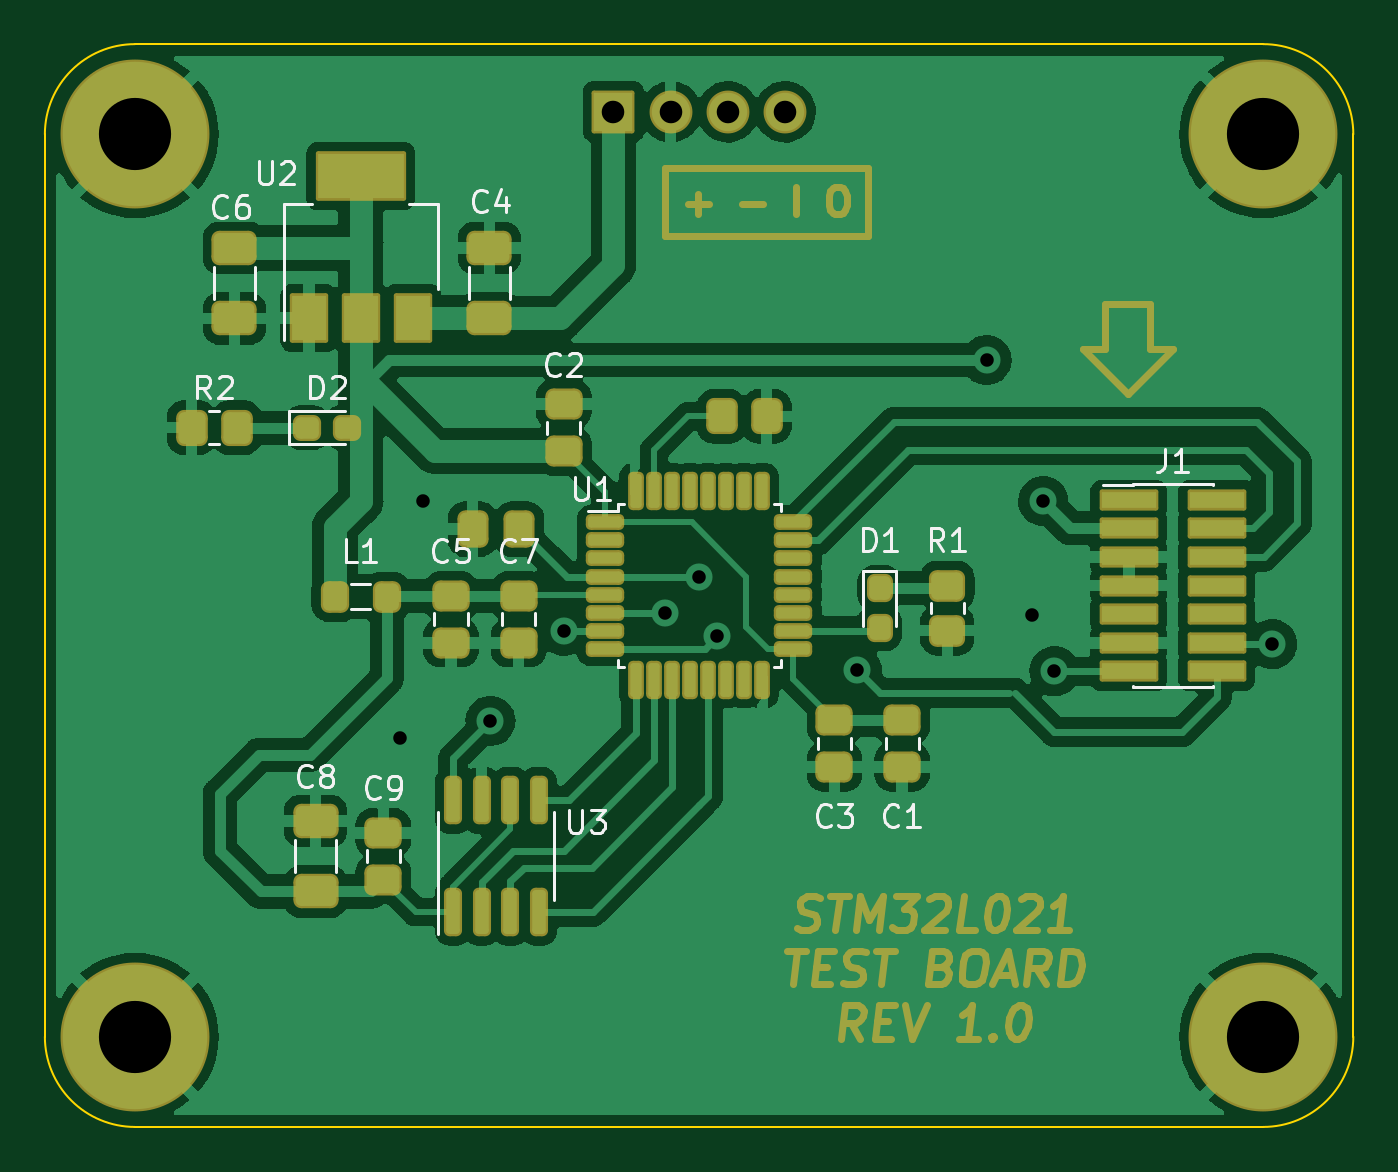
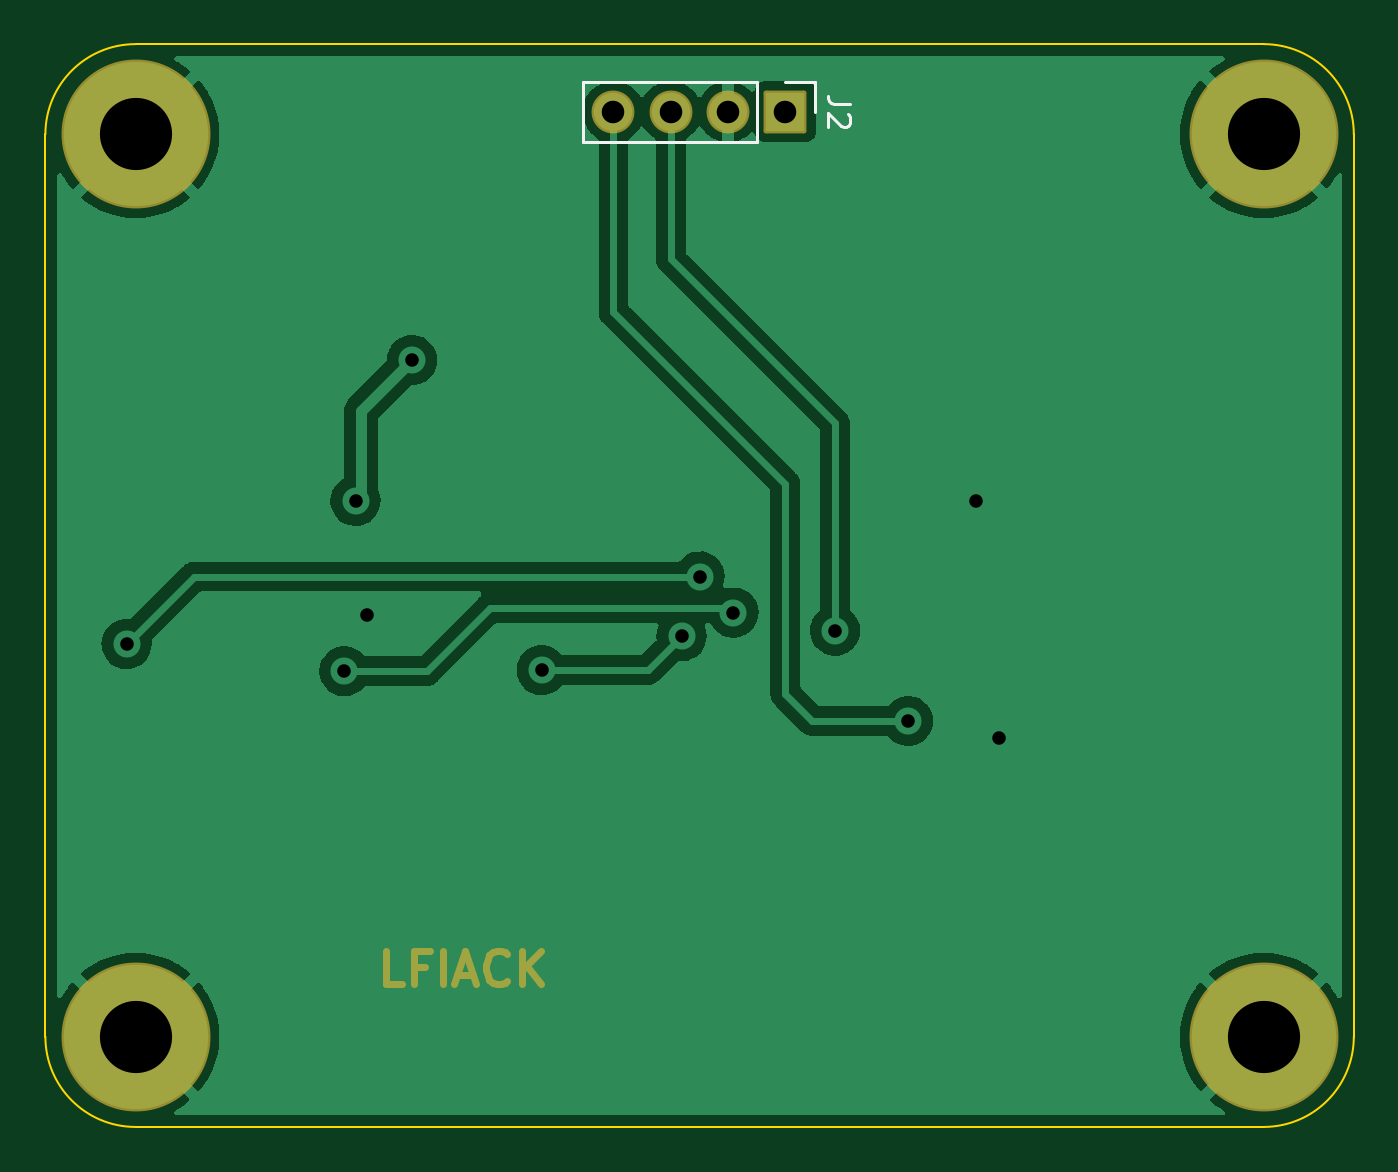
Circuit board: 11 layer files. Board 58.0 x 48.0 mm.
- bottom_copper: stm32l02-B_Cu.gbr (43232 bytes)
- bottom_mask: stm32l02-B_Mask.gbr (2361 bytes)
- paste: stm32l02-B_Paste.gbr (455 bytes)
- bottom_silk: stm32l02-B_Silkscreen.gbr (1217 bytes)
- outline: stm32l02-Edge_Cuts.gbr (971 bytes)
- top_copper: stm32l02-F_Cu.gbr (149212 bytes)
- top_mask: stm32l02-F_Mask.gbr (13099 bytes)
- paste: stm32l02-F_Paste.gbr (4829 bytes)
- top_silk: stm32l02-F_Silkscreen.gbr (14274 bytes)
- drill: stm32l02-NPTH.drl (274 bytes)
- drill: stm32l02-PTH.drl (779 bytes)

=== bottom_copper: stm32l02-B_Cu.gbr (43232 bytes, source omitted) ===
=== bottom_mask: stm32l02-B_Mask.gbr (2361 bytes, source withheld) ===
=== paste: stm32l02-B_Paste.gbr ===
%TF.GenerationSoftware,KiCad,Pcbnew,(6.0.2)*%
%TF.CreationDate,2022-03-18T10:51:15+01:00*%
%TF.ProjectId,stm32l02,73746d33-326c-4303-922e-6b696361645f,rev?*%
%TF.SameCoordinates,Original*%
%TF.FileFunction,Paste,Bot*%
%TF.FilePolarity,Positive*%
%FSLAX46Y46*%
G04 Gerber Fmt 4.6, Leading zero omitted, Abs format (unit mm)*
G04 Created by KiCad (PCBNEW (6.0.2)) date 2022-03-18 10:51:15*
%MOMM*%
%LPD*%
G01*
G04 APERTURE LIST*
G04 APERTURE END LIST*
M02*

=== bottom_silk: stm32l02-B_Silkscreen.gbr ===
%TF.GenerationSoftware,KiCad,Pcbnew,(6.0.2)*%
%TF.CreationDate,2022-03-18T10:51:15+01:00*%
%TF.ProjectId,stm32l02,73746d33-326c-4303-922e-6b696361645f,rev?*%
%TF.SameCoordinates,Original*%
%TF.FileFunction,Legend,Bot*%
%TF.FilePolarity,Positive*%
%FSLAX46Y46*%
G04 Gerber Fmt 4.6, Leading zero omitted, Abs format (unit mm)*
G04 Created by KiCad (PCBNEW (6.0.2)) date 2022-03-18 10:51:15*
%MOMM*%
%LPD*%
G01*
G04 APERTURE LIST*
%ADD10C,0.150000*%
%ADD11C,0.120000*%
G04 APERTURE END LIST*
D10*
%TO.C,J2*%
X58322380Y-28666666D02*
X59036666Y-28666666D01*
X59179523Y-28619047D01*
X59274761Y-28523809D01*
X59322380Y-28380952D01*
X59322380Y-28285714D01*
X58417619Y-29095238D02*
X58370000Y-29142857D01*
X58322380Y-29238095D01*
X58322380Y-29476190D01*
X58370000Y-29571428D01*
X58417619Y-29619047D01*
X58512857Y-29666666D01*
X58608095Y-29666666D01*
X58750952Y-29619047D01*
X59322380Y-29047619D01*
X59322380Y-29666666D01*
D11*
X62470000Y-27670000D02*
X62470000Y-30330000D01*
X70150000Y-27670000D02*
X70150000Y-30330000D01*
X61200000Y-27670000D02*
X59870000Y-27670000D01*
X62470000Y-30330000D02*
X70150000Y-30330000D01*
X62470000Y-27670000D02*
X70150000Y-27670000D01*
X59870000Y-27670000D02*
X59870000Y-29000000D01*
%TD*%
M02*

=== outline: stm32l02-Edge_Cuts.gbr ===
%TF.GenerationSoftware,KiCad,Pcbnew,(6.0.2)*%
%TF.CreationDate,2022-03-31T10:51:58+02:00*%
%TF.ProjectId,stm32l02,73746d33-326c-4303-922e-6b696361645f,rev?*%
%TF.SameCoordinates,Original*%
%TF.FileFunction,Profile,NP*%
%FSLAX46Y46*%
G04 Gerber Fmt 4.6, Leading zero omitted, Abs format (unit mm)*
G04 Created by KiCad (PCBNEW (6.0.2)) date 2022-03-31 10:51:58*
%MOMM*%
%LPD*%
G01*
G04 APERTURE LIST*
%TA.AperFunction,Profile*%
%ADD10C,0.100000*%
%TD*%
G04 APERTURE END LIST*
D10*
X90000000Y-74000000D02*
X40000000Y-74000000D01*
X36000000Y-70000000D02*
X36000000Y-30000000D01*
X40000000Y-26000000D02*
G75*
G03*
X36000000Y-30000000I0J-4000000D01*
G01*
X94000000Y-30000000D02*
G75*
G03*
X90000000Y-26000000I-4000000J0D01*
G01*
X94000000Y-30000000D02*
X94000000Y-70000000D01*
X90000000Y-74000000D02*
G75*
G03*
X94000000Y-70000000I0J4000000D01*
G01*
X40000000Y-26000000D02*
X90000000Y-26000000D01*
X36000000Y-70000000D02*
G75*
G03*
X40000000Y-74000000I4000000J0D01*
G01*
M02*

=== top_copper: stm32l02-F_Cu.gbr (149212 bytes, source omitted) ===
=== top_mask: stm32l02-F_Mask.gbr (13099 bytes, source omitted) ===
=== paste: stm32l02-F_Paste.gbr ===
%TF.GenerationSoftware,KiCad,Pcbnew,(6.0.2)*%
%TF.CreationDate,2022-03-18T10:51:15+01:00*%
%TF.ProjectId,stm32l02,73746d33-326c-4303-922e-6b696361645f,rev?*%
%TF.SameCoordinates,Original*%
%TF.FileFunction,Paste,Top*%
%TF.FilePolarity,Positive*%
%FSLAX46Y46*%
G04 Gerber Fmt 4.6, Leading zero omitted, Abs format (unit mm)*
G04 Created by KiCad (PCBNEW (6.0.2)) date 2022-03-18 10:51:15*
%MOMM*%
%LPD*%
G01*
G04 APERTURE LIST*
G04 Aperture macros list*
%AMRoundRect*
0 Rectangle with rounded corners*
0 $1 Rounding radius*
0 $2 $3 $4 $5 $6 $7 $8 $9 X,Y pos of 4 corners*
0 Add a 4 corners polygon primitive as box body*
4,1,4,$2,$3,$4,$5,$6,$7,$8,$9,$2,$3,0*
0 Add four circle primitives for the rounded corners*
1,1,$1+$1,$2,$3*
1,1,$1+$1,$4,$5*
1,1,$1+$1,$6,$7*
1,1,$1+$1,$8,$9*
0 Add four rect primitives between the rounded corners*
20,1,$1+$1,$2,$3,$4,$5,0*
20,1,$1+$1,$4,$5,$6,$7,0*
20,1,$1+$1,$6,$7,$8,$9,0*
20,1,$1+$1,$8,$9,$2,$3,0*%
G04 Aperture macros list end*
%ADD10RoundRect,0.237500X-0.237500X0.287500X-0.237500X-0.287500X0.237500X-0.287500X0.237500X0.287500X0*%
%ADD11RoundRect,0.250000X-0.475000X0.337500X-0.475000X-0.337500X0.475000X-0.337500X0.475000X0.337500X0*%
%ADD12RoundRect,0.250000X0.650000X-0.412500X0.650000X0.412500X-0.650000X0.412500X-0.650000X-0.412500X0*%
%ADD13RoundRect,0.125000X-0.625000X-0.125000X0.625000X-0.125000X0.625000X0.125000X-0.625000X0.125000X0*%
%ADD14RoundRect,0.125000X-0.125000X-0.625000X0.125000X-0.625000X0.125000X0.625000X-0.125000X0.625000X0*%
%ADD15RoundRect,0.250000X0.475000X-0.337500X0.475000X0.337500X-0.475000X0.337500X-0.475000X-0.337500X0*%
%ADD16R,2.400000X0.740000*%
%ADD17RoundRect,0.250000X-0.275000X-0.350000X0.275000X-0.350000X0.275000X0.350000X-0.275000X0.350000X0*%
%ADD18RoundRect,0.250000X-0.450000X0.350000X-0.450000X-0.350000X0.450000X-0.350000X0.450000X0.350000X0*%
%ADD19RoundRect,0.237500X-0.287500X-0.237500X0.287500X-0.237500X0.287500X0.237500X-0.287500X0.237500X0*%
%ADD20RoundRect,0.150000X0.150000X-0.825000X0.150000X0.825000X-0.150000X0.825000X-0.150000X-0.825000X0*%
%ADD21RoundRect,0.250000X-0.650000X0.412500X-0.650000X-0.412500X0.650000X-0.412500X0.650000X0.412500X0*%
%ADD22RoundRect,0.250000X0.350000X0.450000X-0.350000X0.450000X-0.350000X-0.450000X0.350000X-0.450000X0*%
%ADD23R,1.500000X2.000000*%
%ADD24R,3.800000X2.000000*%
G04 APERTURE END LIST*
D10*
%TO.C,D1*%
X73000000Y-50125000D03*
X73000000Y-51875000D03*
%TD*%
D11*
%TO.C,C7*%
X57000000Y-50462500D03*
X57000000Y-52537500D03*
%TD*%
D12*
%TO.C,C4*%
X55700000Y-38162500D03*
X55700000Y-35037500D03*
%TD*%
D13*
%TO.C,U1*%
X60825000Y-47200000D03*
X60825000Y-48000000D03*
X60825000Y-48800000D03*
X60825000Y-49600000D03*
X60825000Y-50400000D03*
X60825000Y-51200000D03*
X60825000Y-52000000D03*
X60825000Y-52800000D03*
D14*
X62200000Y-54175000D03*
X63000000Y-54175000D03*
X63800000Y-54175000D03*
X64600000Y-54175000D03*
X65400000Y-54175000D03*
X66200000Y-54175000D03*
X67000000Y-54175000D03*
X67800000Y-54175000D03*
D13*
X69175000Y-52800000D03*
X69175000Y-52000000D03*
X69175000Y-51200000D03*
X69175000Y-50400000D03*
X69175000Y-49600000D03*
X69175000Y-48800000D03*
X69175000Y-48000000D03*
X69175000Y-47200000D03*
D14*
X67800000Y-45825000D03*
X67000000Y-45825000D03*
X66200000Y-45825000D03*
X65400000Y-45825000D03*
X64600000Y-45825000D03*
X63800000Y-45825000D03*
X63000000Y-45825000D03*
X62200000Y-45825000D03*
%TD*%
D15*
%TO.C,C9*%
X51000000Y-63037500D03*
X51000000Y-60962500D03*
%TD*%
D16*
%TO.C,J1*%
X84050000Y-46190000D03*
X87950000Y-46190000D03*
X84050000Y-47460000D03*
X87950000Y-47460000D03*
X84050000Y-48730000D03*
X87950000Y-48730000D03*
X84050000Y-50000000D03*
X87950000Y-50000000D03*
X84050000Y-51270000D03*
X87950000Y-51270000D03*
X84050000Y-52540000D03*
X87950000Y-52540000D03*
X84050000Y-53810000D03*
X87950000Y-53810000D03*
%TD*%
D17*
%TO.C,L1*%
X48850000Y-50500000D03*
X51150000Y-50500000D03*
%TD*%
D18*
%TO.C,R1*%
X76000000Y-50000000D03*
X76000000Y-52000000D03*
%TD*%
D19*
%TO.C,D2*%
X47625000Y-43000000D03*
X49375000Y-43000000D03*
%TD*%
D15*
%TO.C,C2*%
X59000000Y-44037500D03*
X59000000Y-41962500D03*
%TD*%
D11*
%TO.C,C5*%
X54000000Y-50462500D03*
X54000000Y-52537500D03*
%TD*%
D20*
%TO.C,U3*%
X54095000Y-64475000D03*
X55365000Y-64475000D03*
X56635000Y-64475000D03*
X57905000Y-64475000D03*
X57905000Y-59525000D03*
X56635000Y-59525000D03*
X55365000Y-59525000D03*
X54095000Y-59525000D03*
%TD*%
D11*
%TO.C,C1*%
X74000000Y-55962500D03*
X74000000Y-58037500D03*
%TD*%
D12*
%TO.C,C8*%
X48000000Y-63562500D03*
X48000000Y-60437500D03*
%TD*%
D21*
%TO.C,C6*%
X44400000Y-35037500D03*
X44400000Y-38162500D03*
%TD*%
D11*
%TO.C,C3*%
X71000000Y-55962500D03*
X71000000Y-58037500D03*
%TD*%
D22*
%TO.C,R2*%
X44500000Y-43000000D03*
X42500000Y-43000000D03*
%TD*%
D23*
%TO.C,U2*%
X47700000Y-38150000D03*
X50000000Y-38150000D03*
D24*
X50000000Y-31850000D03*
D23*
X52300000Y-38150000D03*
%TD*%
M02*

=== top_silk: stm32l02-F_Silkscreen.gbr (14274 bytes, source omitted) ===
=== drill: stm32l02-NPTH.drl ===
M48
; DRILL file {KiCad (6.0.2)} date jeu. 31 mars 2022 10:51:55
; FORMAT={-:-/ absolute / inch / decimal}
; #@! TF.CreationDate,2022-03-31T10:51:55+02:00
; #@! TF.GenerationSoftware,Kicad,Pcbnew,(6.0.2)
; #@! TF.FileFunction,NonPlated,1,2,NPTH
FMAT,2
INCH
%
G90
G05
T0
M30

=== drill: stm32l02-PTH.drl ===
M48
; DRILL file {KiCad (6.0.2)} date jeu. 31 mars 2022 10:51:55
; FORMAT={-:-/ absolute / inch / decimal}
; #@! TF.CreationDate,2022-03-31T10:51:55+02:00
; #@! TF.GenerationSoftware,Kicad,Pcbnew,(6.0.2)
; #@! TF.FileFunction,Plated,1,2,PTH
FMAT,2
INCH
; #@! TA.AperFunction,Plated,PTH,ViaDrill
T1C0.0236
; #@! TA.AperFunction,Plated,PTH,ComponentDrill
T2C0.0394
; #@! TA.AperFunction,Plated,PTH,ComponentDrill
T3C0.1260
%
G90
G05
T1
X2.0374Y-2.2343
X2.0768Y-1.8209
X2.1949Y-2.2047
X2.3228Y-2.0472
X2.5Y-2.0157
X2.5591Y-1.9528
X2.5906Y-2.0571
X2.8346Y-2.1161
X3.061Y-1.5748
X3.1398Y-2.0197
X3.1594Y-1.8209
X3.1791Y-2.1181
X3.5591Y-2.0709
T2
X2.4094Y-1.1417
X2.5094Y-1.1417
X2.6094Y-1.1417
X2.7094Y-1.1417
T3
X1.5748Y-1.1811
X1.5748Y-2.7559
X3.5433Y-1.1811
X3.5433Y-2.7559
T0
M30

